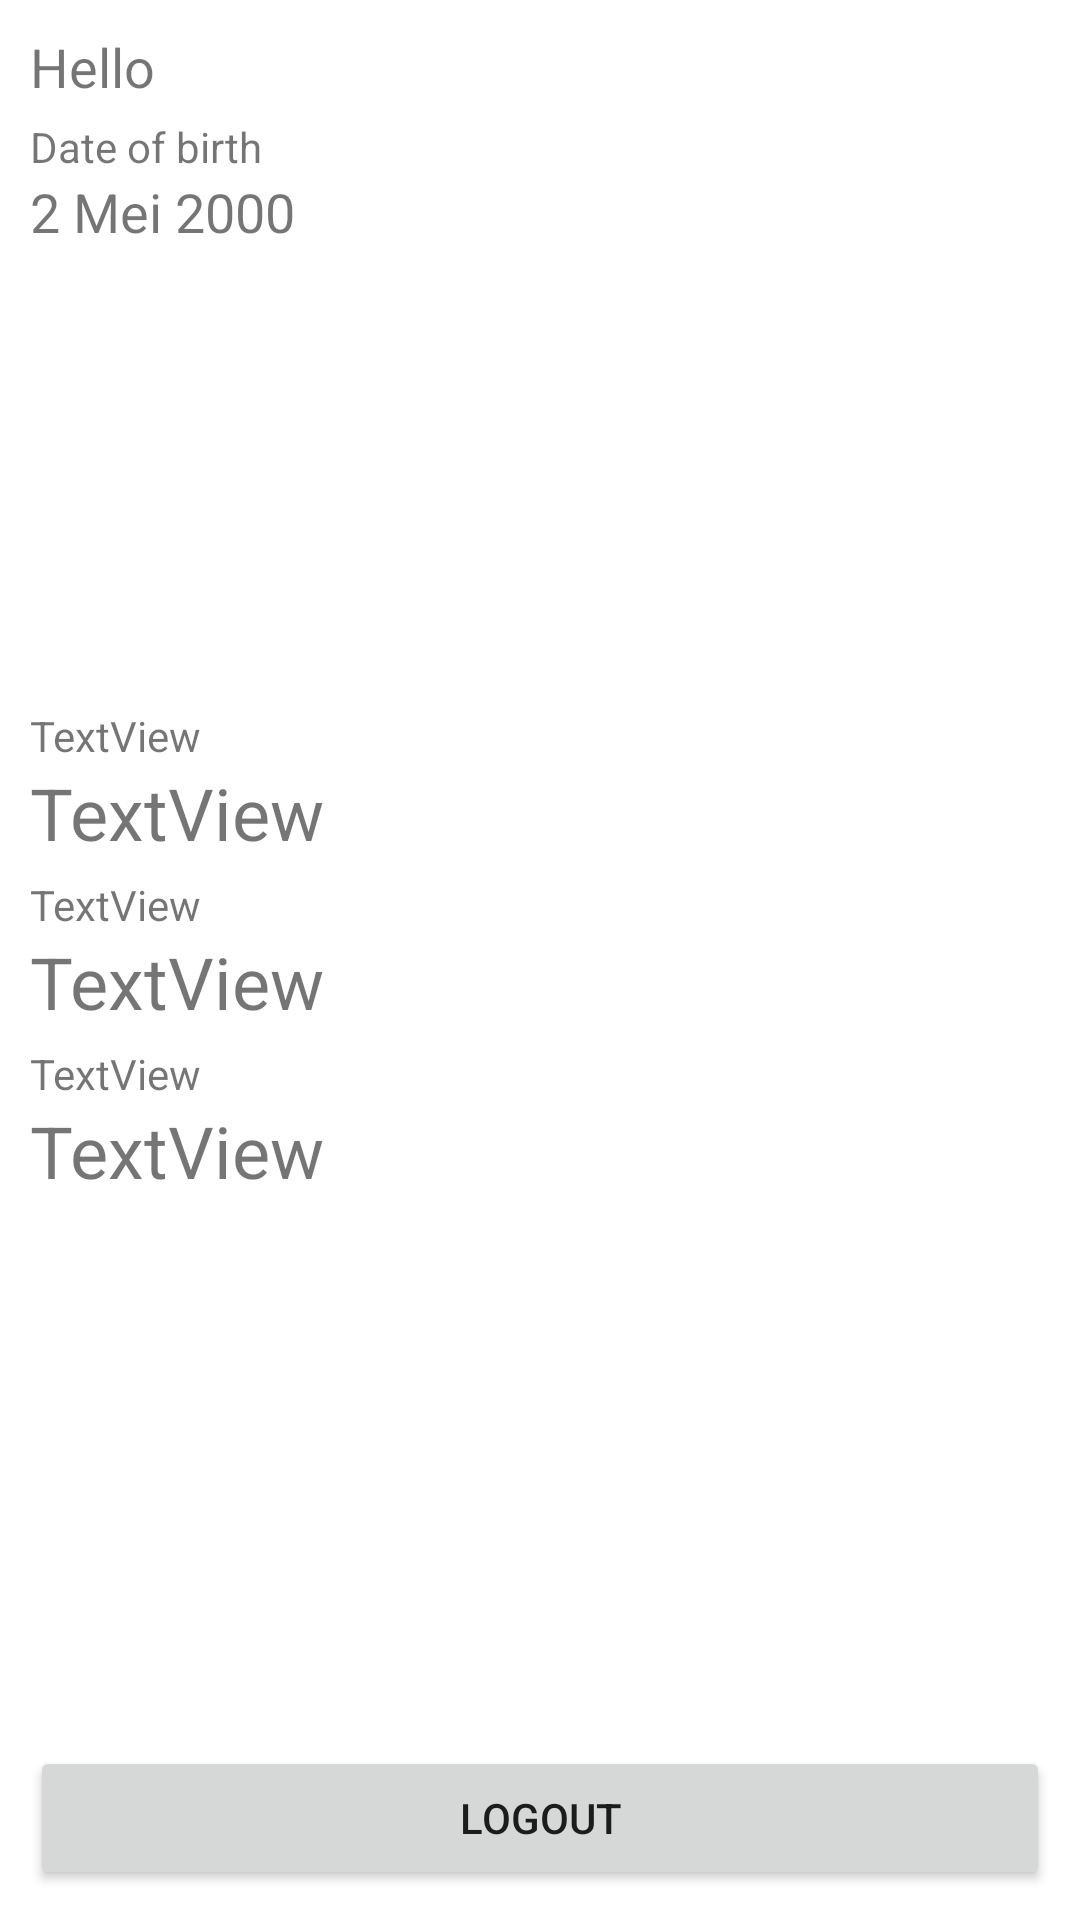

Write the Android layout XML for this screen, with the resource values it uses.
<!-- AndroidManifest.xml: application theme Theme.PC_KAB_BATANG -->
<!-- res/layout/fragment_home.xml -->
<?xml version="1.0" encoding="utf-8"?>
<androidx.constraintlayout.widget.ConstraintLayout xmlns:android="http://schemas.android.com/apk/res/android"
    xmlns:app="http://schemas.android.com/apk/res-auto"
    xmlns:tools="http://schemas.android.com/tools"
    android:layout_width="match_parent"
    android:layout_height="match_parent"
    android:padding="10dp"
    tools:context=".fragment.HomeFragment">

    <LinearLayout
        android:id="@+id/linearLayout2"
        android:layout_width="match_parent"
        android:layout_height="wrap_content"
        android:orientation="vertical"
        app:layout_constraintEnd_toEndOf="parent"
        app:layout_constraintStart_toStartOf="parent"
        app:layout_constraintTop_toTopOf="parent">

        <TextView
            android:id="@+id/home.welcome"
            android:layout_width="match_parent"
            android:layout_height="wrap_content"
            android:text="Hello"
            android:textSize="18sp" />

        <Space
            android:layout_width="match_parent"
            android:layout_height="5dp" />

        <TextView
            android:layout_width="match_parent"
            android:layout_height="wrap_content"
            android:text="Date of birth" />

        <TextView
            android:id="@+id/home.dob"
            android:layout_width="match_parent"
            android:layout_height="wrap_content"
            android:text="2 Mei 2000"
            android:textSize="18sp" />
    </LinearLayout>

    <LinearLayout
        android:id="@+id/linearLayout"
        android:layout_width="match_parent"
        android:layout_height="wrap_content"
        android:orientation="vertical"
        app:layout_constraintBottom_toBottomOf="parent"
        app:layout_constraintEnd_toEndOf="parent"
        app:layout_constraintStart_toStartOf="parent"
        app:layout_constraintTop_toTopOf="@+id/linearLayout2">

        <TextView
            android:layout_width="match_parent"
            android:layout_height="wrap_content"
            android:text="TextView" />

        <TextView
            android:id="@+id/home.nominal"
            android:layout_width="match_parent"
            android:layout_height="wrap_content"
            android:text="TextView"
            android:textSize="24sp" />

        <Space
            android:layout_width="match_parent"
            android:layout_height="5dp" />

        <TextView
            android:layout_width="match_parent"
            android:layout_height="wrap_content"
            android:text="TextView" />

        <TextView
            android:id="@+id/home.keuntungan"
            android:layout_width="match_parent"
            android:layout_height="wrap_content"
            android:text="TextView"
            android:textSize="24sp" />

        <Space
            android:layout_width="match_parent"
            android:layout_height="5dp" />

        <TextView
            android:layout_width="match_parent"
            android:layout_height="wrap_content"
            android:text="TextView" />

        <TextView
            android:id="@+id/home.gain"
            android:layout_width="match_parent"
            android:layout_height="wrap_content"
            android:text="TextView"
            android:textSize="24sp" />

        <Space
            android:layout_width="match_parent"
            android:layout_height="5dp" />
    </LinearLayout>

    <Button
        android:id="@+id/home.logout"
        android:layout_width="match_parent"
        android:layout_height="wrap_content"
        android:text="Logout"
        app:layout_constraintBottom_toBottomOf="parent"
        app:layout_constraintEnd_toEndOf="parent"
        app:layout_constraintStart_toStartOf="parent" />
</androidx.constraintlayout.widget.ConstraintLayout>
<!-- resources referenced by this layout -->
<resources>
  <style name="Theme.PC_KAB_BATANG" parent="Theme.MaterialComponents.DayNight.DarkActionBar">
          
          <item name="colorPrimary">@color/purple_500</item>
          <item name="colorPrimaryVariant">@color/purple_700</item>
          <item name="colorOnPrimary">@color/white</item>
          
          <item name="colorSecondary">@color/teal_200</item>
          <item name="colorSecondaryVariant">@color/teal_700</item>
          <item name="colorOnSecondary">@color/black</item>
          
          <item name="android:statusBarColor" tools:targetApi="l">?attr/colorPrimaryVariant</item>
          
      </style>
  <!-- not gathered from this repository: default colours our renderer supplied (Android Studio template values) -->
  <color name="purple_500">#FF6200EE</color>
  <color name="purple_700">#FF3700B3</color>
  <color name="teal_200">#FF03DAC5</color>
  <color name="teal_700">#FF018786</color>
  <color name="black">#FF000000</color>
  <color name="white">#FFFFFFFF</color>
</resources>
